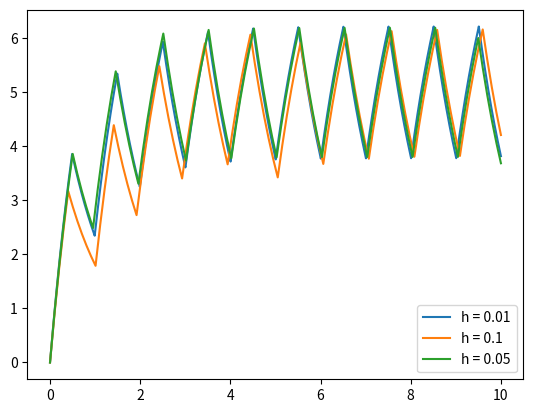

Recreate this plot in Python.
import matplotlib.pyplot as plt
import numpy as np
import math 
from matplotlib.widgets import Button, Slider
from matplotlib.widgets import RangeSlider

N = 10 # Number of points of output wave to plot
h = 0.01 # Step Size

def square(t, alpha, T, A=10):
    if 0 < t%T < alpha*T:
        return A 
    else: 
        return 0


def backward_euler(T, R, L, alpha, h):
    fe = []
    t1 = []
    y = x = 0
    for i in t:
        fe.append(y)
        t1.append(x)
        #np.append(fe, y)
        #np.append(t1, x)
        #t1[i] = x
        #fe[i] = y
        y = ((L*y) + (h*square(x+h, alpha, T)) )/(L+h*R)
        x+=h 
    return fe

alpha = 0.5 # duty ratio for input square wave
R = 1 # resistance
L = 1 # inductance
T = 1 # time period of input square wave

# h = 0.01
t = np.linspace(0, N*T, int(N*T/h))
plt.plot(t, backward_euler(T, R, L, alpha, h), label = "h = 0.01")

# h = 0.1
h = 0.1
t = np.linspace(0, N*T, int(N*T/h))
plt.plot(t, backward_euler(T, R, L, alpha, h), label = "h = 0.1")


# h = 0.05
h = 0.05
t = np.linspace(0, N*T, int(N*T/h))
plt.plot(t, backward_euler(T, R, L, alpha, h), label = "h = 0.05")


plt.legend()
plt.show()

